Dataset: Machine_Learning (GitHub, imurbi/Machine_Learning). Classes: helipad, no helipad.

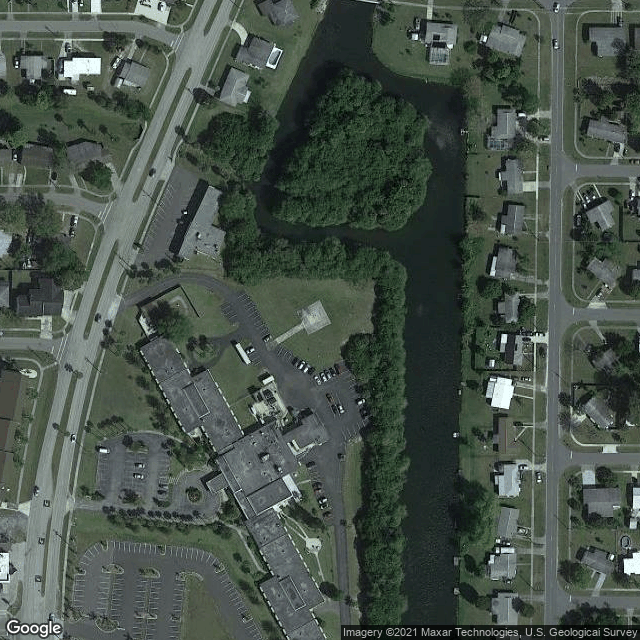
Label: helipad

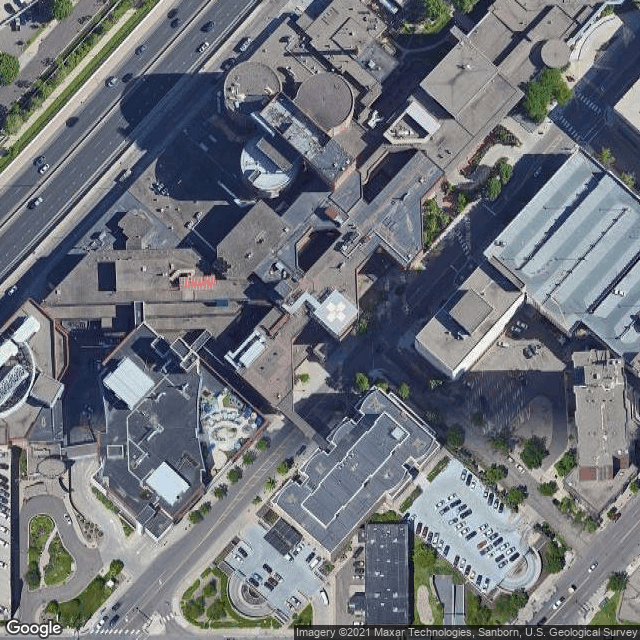
Label: helipad

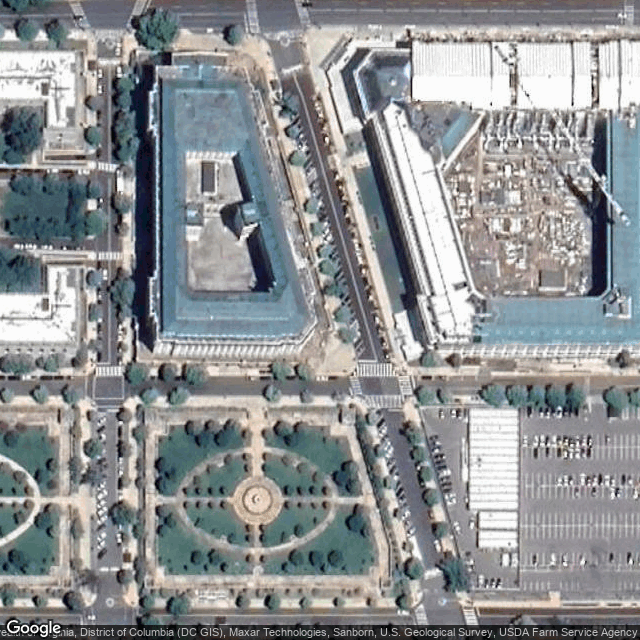
Label: no helipad

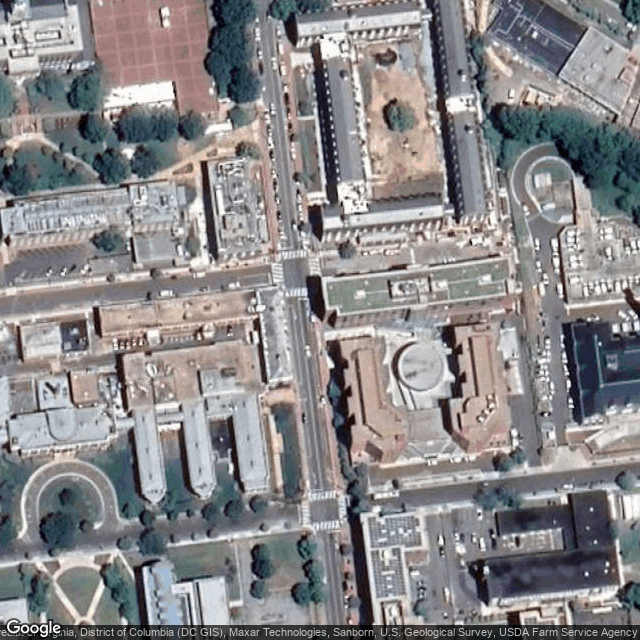
Label: no helipad

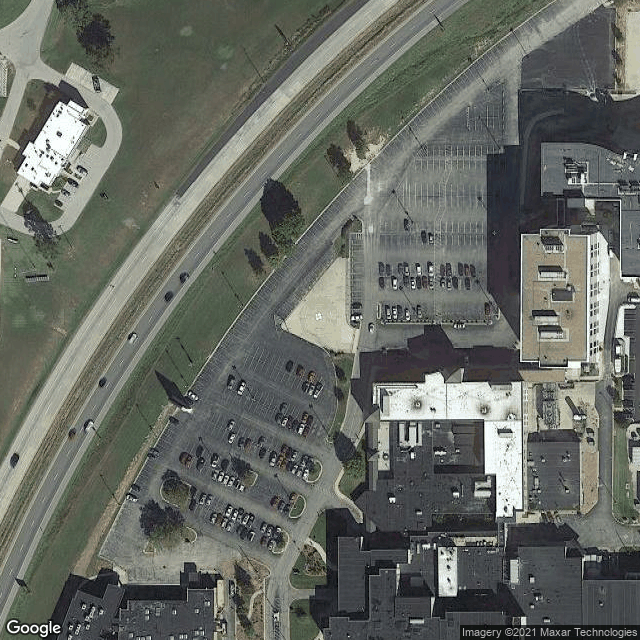
Label: helipad

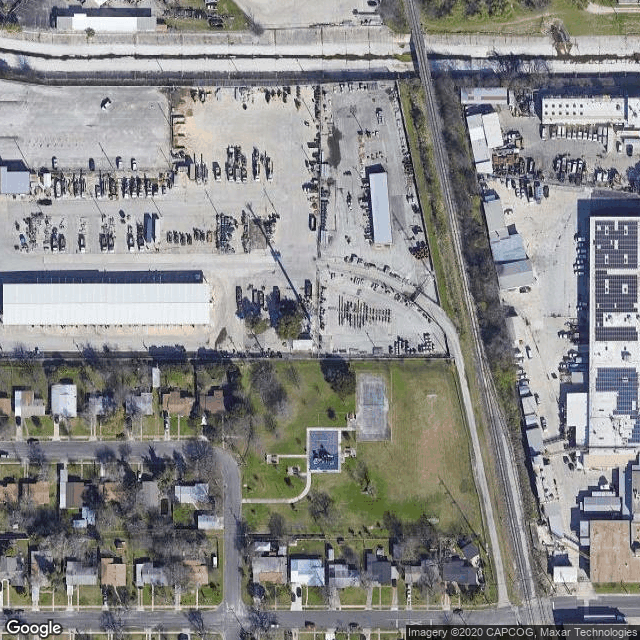
Label: no helipad
